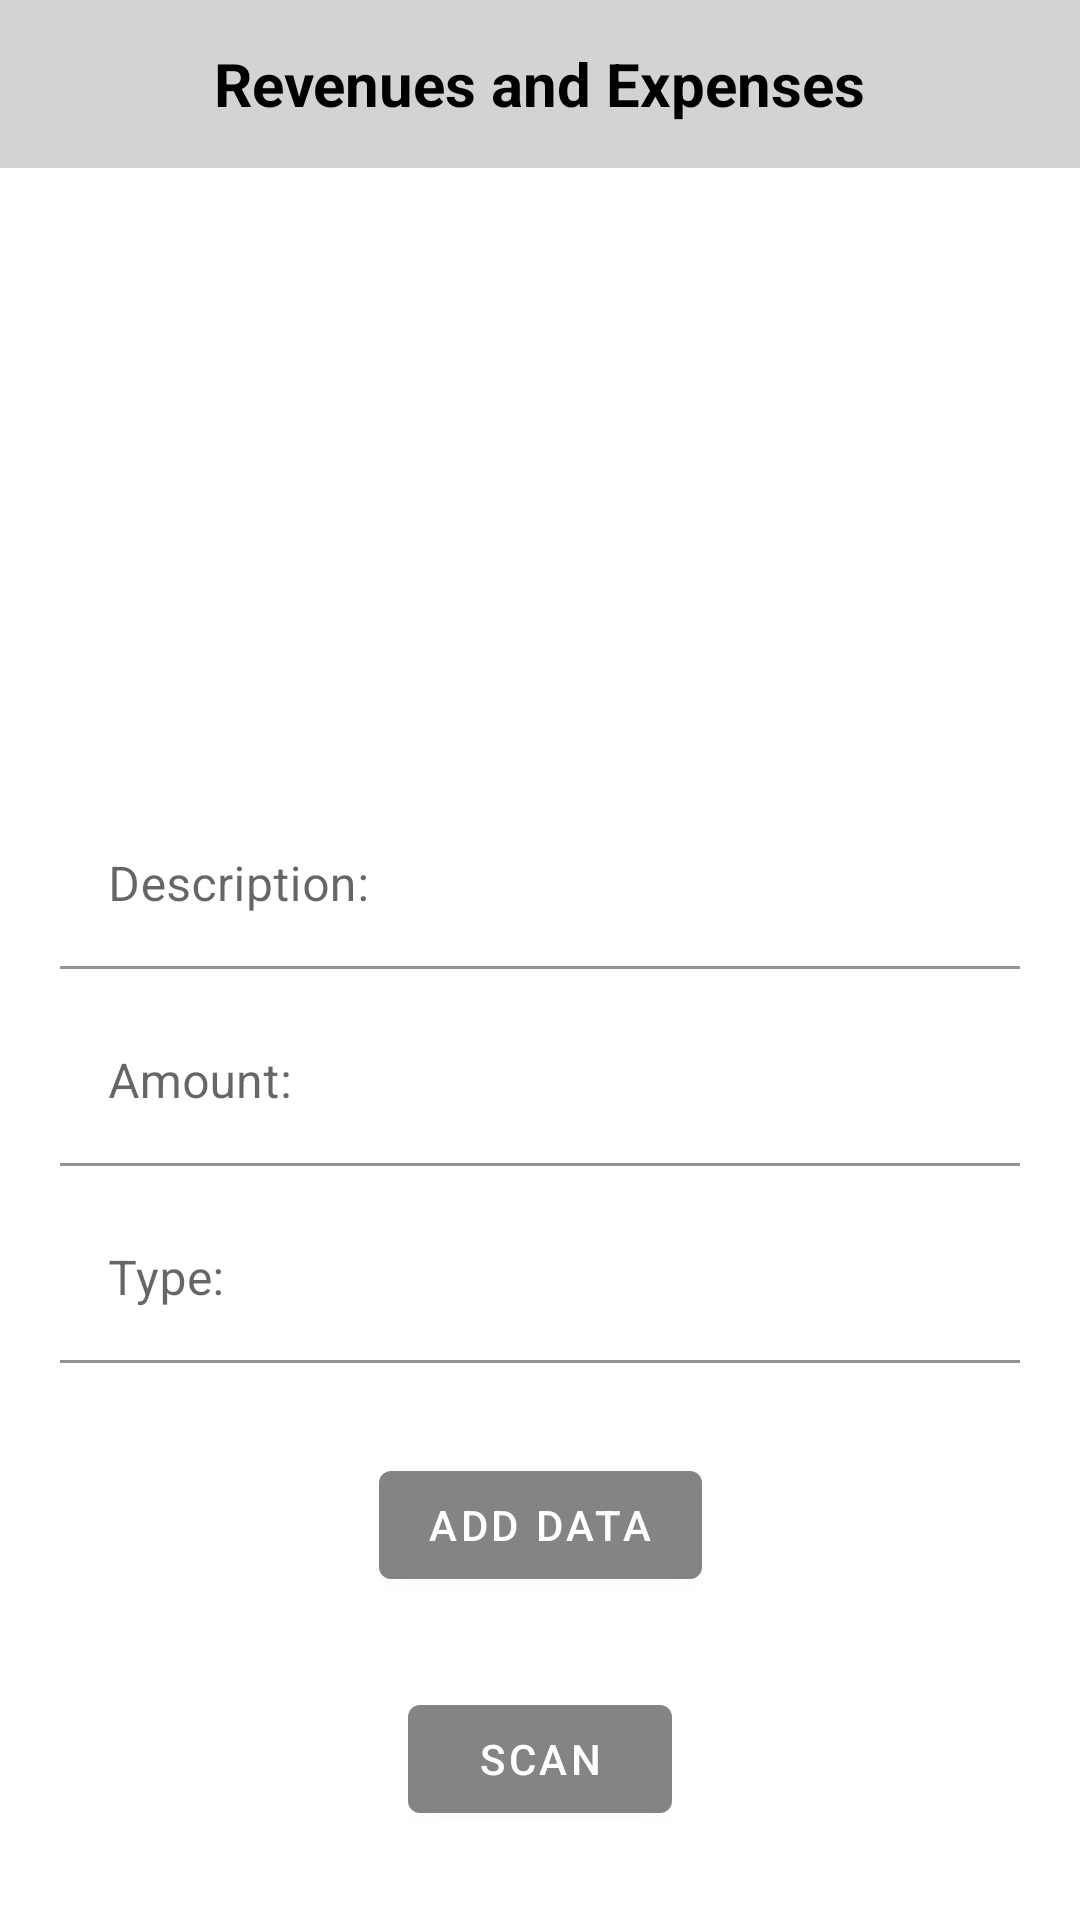

Here is an Android app screen rendered from its layout file. Give the layout XML and the strings, colors and styles it references.
<!-- AndroidManifest.xml: application theme Theme.WealthWise -->
<!-- res/layout/fragment_revenue_and_expense.xml -->
<?xml version="1.0" encoding="utf-8"?>
<androidx.constraintlayout.widget.ConstraintLayout
    xmlns:android="http://schemas.android.com/apk/res/android"
    android:layout_width="match_parent"
    android:layout_height="match_parent"
    xmlns:app="http://schemas.android.com/apk/res-auto">

    <com.google.android.material.appbar.MaterialToolbar
        android:id="@+id/toolbar"
        android:layout_width="match_parent"
        android:layout_height="wrap_content"
        app:layout_constraintTop_toTopOf="parent"
        android:background="@color/toolbar_color">

        <com.google.android.material.imageview.ShapeableImageView
            android:id="@+id/siv_back"
            android:layout_width="42dp"
            android:layout_height="52dp"
            android:padding="@dimen/small_margin"
            android:src="@drawable/arrow_left"/>

        <com.google.android.material.textview.MaterialTextView
            android:id="@+id/mtv_title"
            android:layout_width="wrap_content"
            android:layout_height="wrap_content"
            android:layout_gravity="center"
            android:textSize="@dimen/normal_text"
            android:textStyle="bold"
            android:textColor="@color/black"
            android:text="@string/revenues_and_expenses"/>

    </com.google.android.material.appbar.MaterialToolbar>

    <com.google.android.material.textfield.TextInputLayout
        android:id="@+id/text_input_layout_type"
        android:layout_width="match_parent"
        android:layout_height="wrap_content"
        app:layout_constraintTop_toTopOf="parent"
        app:layout_constraintBottom_toBottomOf="parent"
        android:hint="@string/description"
        android:layout_marginStart="@dimen/medium_margin"
        android:layout_marginEnd="@dimen/medium_margin"
        android:layout_marginBottom="@dimen/huge_margin">

        <com.google.android.material.textfield.TextInputEditText
            android:id="@+id/text_input_edit_text_type"
            android:layout_width="match_parent"
            android:layout_height="match_parent"
            android:backgroundTint="@color/transparent"
            android:inputType="textEmailAddress"/>
    </com.google.android.material.textfield.TextInputLayout>

    <com.google.android.material.textfield.TextInputLayout
        android:id="@+id/text_input_layout_amount"
        android:layout_width="match_parent"
        android:layout_height="wrap_content"
        app:layout_constraintTop_toBottomOf="@id/text_input_layout_type"
        android:hint="@string/amount"
        android:layout_marginStart="@dimen/medium_margin"
        android:layout_marginEnd="@dimen/medium_margin"
        android:layout_marginTop="@dimen/small_margin">

        <com.google.android.material.textfield.TextInputEditText
            android:id="@+id/text_input_edit_text_amount"
            android:layout_width="match_parent"
            android:layout_height="match_parent"
            android:backgroundTint="@color/transparent"
            android:inputType="number"/>
    </com.google.android.material.textfield.TextInputLayout>

    <com.google.android.material.textfield.TextInputLayout
        android:id="@+id/text_input_layout_description"
        android:layout_width="match_parent"
        android:layout_height="wrap_content"
        app:layout_constraintTop_toBottomOf="@id/text_input_layout_amount"
        android:hint="@string/type"
        android:layout_marginStart="@dimen/medium_margin"
        android:layout_marginEnd="@dimen/medium_margin"
        android:layout_marginTop="@dimen/small_margin">

        <com.google.android.material.textfield.TextInputEditText
            android:id="@+id/text_input_edit_text_description"
            android:layout_width="match_parent"
            android:layout_height="match_parent"
            android:focusable="false"
            android:backgroundTint="@color/transparent"
            android:inputType="textEmailAddress"/>
    </com.google.android.material.textfield.TextInputLayout>

    <com.google.android.material.button.MaterialButton
        android:id="@+id/mbtn_add"
        android:layout_width="wrap_content"
        android:layout_height="wrap_content"
        app:layout_constraintTop_toBottomOf="@id/text_input_layout_description"
        app:layout_constraintStart_toStartOf="parent"
        app:layout_constraintEnd_toEndOf="parent"
        android:layout_marginTop="@dimen/large_margin"
        android:text="@string/add_data"/>

    <com.google.android.material.button.MaterialButton
        android:id="@+id/mbtn_scan"
        android:layout_width="wrap_content"
        android:layout_height="wrap_content"
        app:layout_constraintTop_toBottomOf="@id/mbtn_add"
        app:layout_constraintStart_toStartOf="parent"
        app:layout_constraintEnd_toEndOf="parent"
        android:layout_marginTop="@dimen/large_margin"
        android:text="@string/btn_scan"/>

    <include
        android:id="@+id/progress_dialog"
        android:visibility="gone"
        layout="@layout/progress_dialog"/>

</androidx.constraintlayout.widget.ConstraintLayout>
<!-- res/layout/progress_dialog.xml (included above) -->
<?xml version="1.0" encoding="utf-8"?>
<androidx.constraintlayout.widget.ConstraintLayout
    xmlns:android="http://schemas.android.com/apk/res/android"
    xmlns:app="http://schemas.android.com/apk/res-auto"
    android:id="@+id/progressBarBg"
    android:layout_width="match_parent"
    android:layout_height="match_parent">

    <androidx.constraintlayout.widget.ConstraintLayout
        android:id="@+id/progressView"
        android:layout_width="200dp"
        android:layout_height="200dp"
        app:layout_constraintTop_toTopOf="parent"
        app:layout_constraintBottom_toBottomOf="parent"
        app:layout_constraintLeft_toLeftOf="parent"
        app:layout_constraintRight_toRightOf="parent">

        <ProgressBar
            android:id="@+id/progressBar"
            android:layout_width="match_parent"
            android:layout_height="60dp"
            android:layout_gravity="center"
            android:indeterminateDrawable="@drawable/progress"
            app:layout_constraintBottom_toBottomOf="parent"
            app:layout_constraintEnd_toEndOf="parent"
            app:layout_constraintStart_toStartOf="parent"
            app:layout_constraintTop_toTopOf="parent" />

        <TextView
            android:id="@+id/progressTitle"
            android:layout_width="wrap_content"
            android:layout_height="wrap_content"
            android:layout_marginStart="@dimen/small_margin"
            android:layout_marginEnd="@dimen/small_margin"
            android:layout_marginBottom="@dimen/medium_margin"
            android:text="@string/please_wait"
            android:textColor="@android:color/black"
            android:textStyle="bold"
            app:layout_constraintBottom_toBottomOf="parent"
            app:layout_constraintEnd_toEndOf="parent"
            app:layout_constraintStart_toStartOf="parent" />

    </androidx.constraintlayout.widget.ConstraintLayout>
</androidx.constraintlayout.widget.ConstraintLayout>
<!-- resources referenced by this layout -->
<resources>
  <color name="black">#FF000000</color>
  <color name="toolbar_color">#D3D3D3</color>
  <color name="transparent">#00FFFFFF</color>
  <dimen name="huge_margin">50dp</dimen>
  <dimen name="large_margin">30dp</dimen>
  <dimen name="medium_margin">20dp</dimen>
  <dimen name="normal_text">20sp</dimen>
  <dimen name="small_margin">10dp</dimen>
  <!-- drawable progress (drawable) -->
  <rotate xmlns:android="http://schemas.android.com/apk/res/android"
      android:pivotX="50%"
      android:pivotY="50%"
      android:fromDegrees="0"
      android:toDegrees="1440">
  
      <shape
          android:shape="ring"
          android:innerRadiusRatio="3"
          android:thicknessRatio="12"
          android:useLevel="false">
  
          <size
              android:width="100dip"
              android:height="100dip" />
  
          <gradient
              android:type="sweep"
              android:useLevel="false"
              android:startColor="@color/blue"
              android:endColor="@color/blue_variant"
              android:angle="0"/>
  
      </shape>
  </rotate>
  <string name="add_data">Add data</string>
  <string name="amount">Amount:</string>
  <string name="btn_scan">SCAN</string>
  <string name="description">Description:</string>
  <string name="please_wait">Please wait</string>
  <string name="revenues_and_expenses">Revenues and Expenses</string>
  <string name="type">Type:</string>
  <style name="Theme.WealthWise" parent="Theme.MaterialComponents.DayNight.NoActionBar">
          
          <item name="colorPrimary">@color/button_color</item>
          <item name="colorPrimaryVariant">@color/button_color</item>
          <item name="colorOnPrimary">@color/white</item>
          
          <item name="colorSecondary">@color/teal_200</item>
          <item name="colorSecondaryVariant">@color/teal_700</item>
          <item name="colorOnSecondary">@color/black</item>
          
          <item name="android:statusBarColor">@color/button_color</item>
          
      </style>
  <color name="blue">#00A2FB</color>
  <color name="blue_variant">#006FFF</color>
  <color name="button_color">#858484</color>
  <color name="white">#FFFFFFFF</color>
  <color name="teal_200">#FF03DAC5</color>
  <color name="teal_700">#FF018786</color>
</resources>
